Run: headless pygame with SDL's dummy video driver; simulated clock (each Clock.tick advances the game by its frame time, no real sleeping); random seed 0; keys injected as events and as key.get_pressed() state; no mouse input.
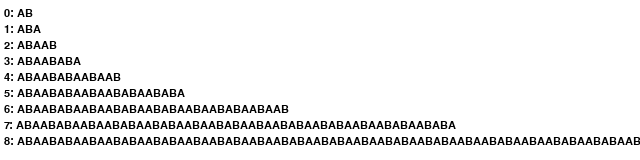
Frame 1 of 4 · flips 1–60 · no input
Frame 2 of 4 · flips 61–180 · tapped SPACE, RETURN · held RIGHT (→), D · screen unchanged from frame 1, image omitted
Frame 3 of 4 · flips 181–300 · held DOWN (↓), S · screen unchanged from frame 2, image omitted
Frame 4 of 4 · flips 301–420 · held LEFT (←), A, UP (↑), W · screen unchanged from frame 3, image omitted

The pygame program that drew these frames:

# The Nature of Code
# Daniel Shiffman
# http://natureofcode.com

import pygame


def setup(screen):
    screen.fill("white")

    # {!1} Start with an axiom.
    current = "A"

    # 9 generations
    for i in range(9):
        current = generate(current)

        # Render text to canvas
        font = pygame.font.SysFont("courier", 16)
        text = font.render(f"{i}: {current}", True, "black")
        screen.blit(text, (4, 8 + i * 16))


def generate(current_text):
    next = ""

    # For every character of the current sentence
    for c in current_text:
        # Apply the product rules A->AB, B->A
        if c == "A":
            next += "AB"
        elif c == "B":
            next += "A"

    return next


if __name__ == "__main__":
    pygame.init()
    screen = pygame.display.set_mode((640, 160))
    setup(screen)
    running = True
    while running:
        for event in pygame.event.get():
            if event.type == pygame.QUIT:
                running = False
        pygame.display.update()
